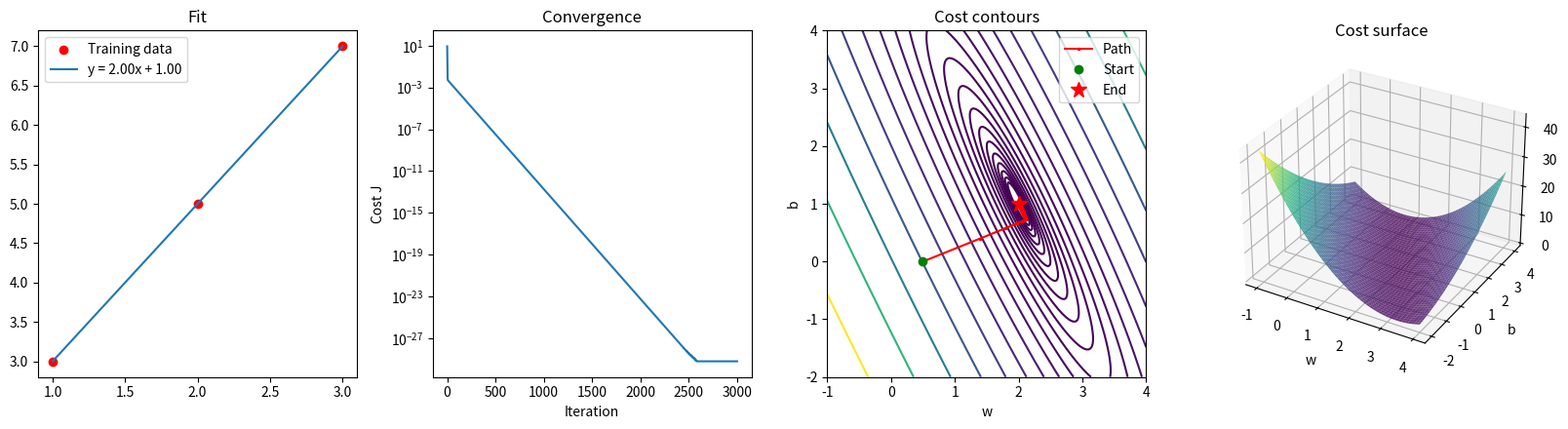

Reproduce this figure in Python.
# Gradient descend on a univariate linear regression model

import numpy as np
import matplotlib.pyplot as plt

# Linear Regression Model: f_{w,b}(x) = w * x + b

# Sample data
x = np.array([1, 2, 3])
y = np.array([3, 5, 7])

m = 3
w = 0.5  # initial weight, randomly chosen
b = 0  # initial bias, randomly chosen
learning_rate = 0.1 # Alpha

cost_history = []
w_history = []
b_history = []

for i in range(3000):
    y_hat = w * x + b
    J = 1/(2*m) * np.sum((y_hat - y) ** 2)

    cost_history.append(J)   # must be indented inside the loop
    w_history.append(w)
    b_history.append(b)

    if i % 500 == 0:
        print(f"Iteration {i}: Cost = {J:.3e}, w = {w:.6f}, b = {b:.6f}")

    dj_dw = 1/m * np.sum((y_hat - y) * x)
    dj_db = 1/m * np.sum(y_hat - y)

    w = w - learning_rate * dj_dw
    b = b - learning_rate * dj_db

print(len(w_history))   # should print 3000

print(f"Final: w = {w:.2f}, b = {b:.2f}")

# --- Cost surface grid ---
w_vals = np.linspace(-1, 4, 200)
b_vals = np.linspace(-2, 4, 200)
W, B = np.meshgrid(w_vals, b_vals)

J_grid = np.zeros_like(W)
for xi, yi in zip(x, y):
    J_grid += (W * xi + B - yi) ** 2
J_grid /= (2 * m)

fig = plt.figure(figsize=(16, 4.5))

# 1. Data and fit
ax0 = fig.add_subplot(1, 4, 1)
ax0.scatter(x, y, color="red", label="Training data")
x_line = np.linspace(x.min(), x.max(), 100)
ax0.plot(x_line, w * x_line + b, label=f"y = {w:.2f}x + {b:.2f}")
ax0.set_title("Fit")
ax0.legend()

# 2. Cost vs iterations
ax1 = fig.add_subplot(1, 4, 2)
ax1.plot(cost_history)
ax1.set_yscale("log")
ax1.set_xlabel("Iteration")
ax1.set_ylabel("Cost J")
ax1.set_title("Convergence")

# 3. Contours with descent path
ax2 = fig.add_subplot(1, 4, 3)
ax2.contour(W, B, J_grid, levels=np.logspace(-2, 1.5, 20), cmap="viridis")
ax2.plot(w_history[:200], b_history[:200], "r.-", markersize=3, label="Path")
ax2.plot(w_history[0], b_history[0], "go", label="Start")
ax2.plot(w, b, "r*", markersize=12, label="End")
ax2.set_xlabel("w")
ax2.set_ylabel("b")
ax2.set_title("Cost contours")
ax2.legend()

# 4. 3D bowl
ax3 = fig.add_subplot(1, 4, 4, projection="3d")
ax3.plot_surface(W, B, J_grid, cmap="viridis", alpha=0.8)
ax3.set_xlabel("w")
ax3.set_ylabel("b")
ax3.set_zlabel("J")
ax3.set_title("Cost surface")

plt.tight_layout()
plt.show()
